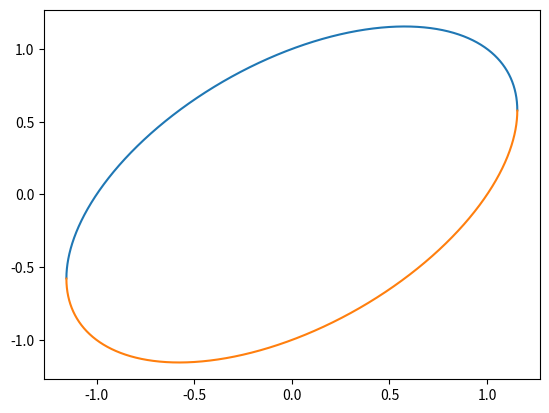

Reproduce this figure in Python.
import matplotlib.pyplot as plt
import numpy as np

x = -2
x_val = []
y_val = []
z_val = []
while x < 2:
    if (1-(3/4)*x**2) < 0:
        pass
    else:
        y = np.sqrt(1-(3/4)*(x**2)) + (1/2)*x
        z = -1 * np.sqrt(1-(3/4)*(x**2)) + (1/2)*x
        x_val.append(x)
        y_val.append(y)
        z_val.append(z)

    x += 0.00001

plt.plot(x_val, y_val)
plt.plot(x_val, z_val)
plt.show()